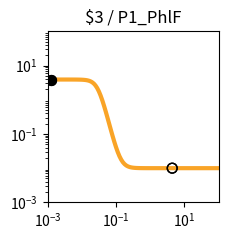

Here is the Python script that generated this plot: (Note: this script raises an exception after producing the figure.)
import matplotlib.pyplot as plt
import matplotlib.ticker as ticker
import numpy as np

fig, ax = plt.subplots(figsize=(2.5,2.5))

plt.xlim(1.000000e-03, 1.000000e+02)
plt.ylim(1.000000e-03, 1.000000e+02)

x = np.array([1.000000e-03,1.122018e-03,1.258925e-03,1.412538e-03,1.584893e-03,1.778279e-03,1.995262e-03,2.238721e-03,2.511886e-03,2.818383e-03,3.162278e-03,3.548134e-03,3.981072e-03,4.466836e-03,5.011872e-03,5.623413e-03,6.309573e-03,7.079458e-03,7.943282e-03,8.912509e-03,1.000000e-02,1.122018e-02,1.258925e-02,1.412538e-02,1.584893e-02,1.778279e-02,1.995262e-02,2.238721e-02,2.511886e-02,2.818383e-02,3.162278e-02,3.548134e-02,3.981072e-02,4.466836e-02,5.011872e-02,5.623413e-02,6.309573e-02,7.079458e-02,7.943282e-02,8.912509e-02,1.000000e-01,1.122018e-01,1.258925e-01,1.412538e-01,1.584893e-01,1.778279e-01,1.995262e-01,2.238721e-01,2.511886e-01,2.818383e-01,3.162278e-01,3.548134e-01,3.981072e-01,4.466836e-01,5.011872e-01,5.623413e-01,6.309573e-01,7.079458e-01,7.943282e-01,8.912509e-01,1.000000e+00,1.122018e+00,1.258925e+00,1.412538e+00,1.584893e+00,1.778279e+00,1.995262e+00,2.238721e+00,2.511886e+00,2.818383e+00,3.162278e+00,3.548134e+00,3.981072e+00,4.466836e+00,5.011872e+00,5.623413e+00,6.309573e+00,7.079458e+00,7.943282e+00,8.912509e+00,1.000000e+01,1.122018e+01,1.258925e+01,1.412538e+01,1.584893e+01,1.778279e+01,1.995262e+01,2.238721e+01,2.511886e+01,2.818383e+01,3.162278e+01,3.548134e+01,3.981072e+01,4.466836e+01,5.011872e+01,5.623413e+01,6.309573e+01,7.079458e+01,7.943282e+01,8.912509e+01,1.000000e+02,])
y = np.array([3.899995e+00,3.899992e+00,3.899988e+00,3.899981e+00,3.899970e+00,3.899952e+00,3.899924e+00,3.899879e+00,3.899809e+00,3.899697e+00,3.899520e+00,3.899239e+00,3.898794e+00,3.898089e+00,3.896972e+00,3.895203e+00,3.892403e+00,3.887974e+00,3.880975e+00,3.869933e+00,3.852561e+00,3.825347e+00,3.782996e+00,3.717767e+00,3.618883e+00,3.472527e+00,3.263417e+00,2.979218e+00,2.618130e+00,2.196671e+00,1.750829e+00,1.325675e+00,9.585273e-01,6.676608e-01,4.525686e-01,3.014801e-01,1.991418e-01,1.315209e-01,8.756879e-02,5.930543e-02,4.125583e-02,2.977975e-02,2.250364e-02,1.789863e-02,1.498744e-02,1.314835e-02,1.198707e-02,1.125399e-02,1.079131e-02,1.049932e-02,1.031506e-02,1.019880e-02,1.012544e-02,1.007915e-02,1.004994e-02,1.003151e-02,1.001988e-02,1.001254e-02,1.000791e-02,1.000499e-02,1.000315e-02,1.000199e-02,1.000125e-02,1.000079e-02,1.000050e-02,1.000032e-02,1.000020e-02,1.000013e-02,1.000008e-02,1.000005e-02,1.000003e-02,1.000002e-02,1.000001e-02,1.000001e-02,1.000000e-02,1.000000e-02,1.000000e-02,1.000000e-02,1.000000e-02,1.000000e-02,1.000000e-02,1.000000e-02,1.000000e-02,1.000000e-02,1.000000e-02,1.000000e-02,1.000000e-02,1.000000e-02,1.000000e-02,1.000000e-02,1.000000e-02,1.000000e-02,1.000000e-02,1.000000e-02,1.000000e-02,1.000000e-02,1.000000e-02,1.000000e-02,1.000000e-02,1.000000e-02,1.000000e-02,])
c = "#f9a427"

hi_x = np.array([1.300000e-03,1.300000e-03,])
hi_y = np.array([3.899986e+00,3.899986e+00,])
lo_x = np.array([4.400000e+00,4.400000e+00,])
lo_y = np.array([1.000001e-02,1.000001e-02,])

plt.loglog(x,y,lw=3,color=c)
plt.scatter(hi_x,hi_y,marker='o',s=50,color='black',zorder=10)
plt.scatter(lo_x,lo_y,marker='o',s=50,edgecolors='black',color='none',zorder=10)

plt.title("$3 / P1_PhlF")

ax.xaxis.set_major_locator(ticker.LogLocator(numticks=3))
ax.yaxis.set_major_locator(ticker.LogLocator(numticks=3))

ax.set_aspect('equal')
plt.tight_layout()

plt.savefig("/root/output/response_plot_$3_P1_PhlF.png", bbox_inches='tight')
